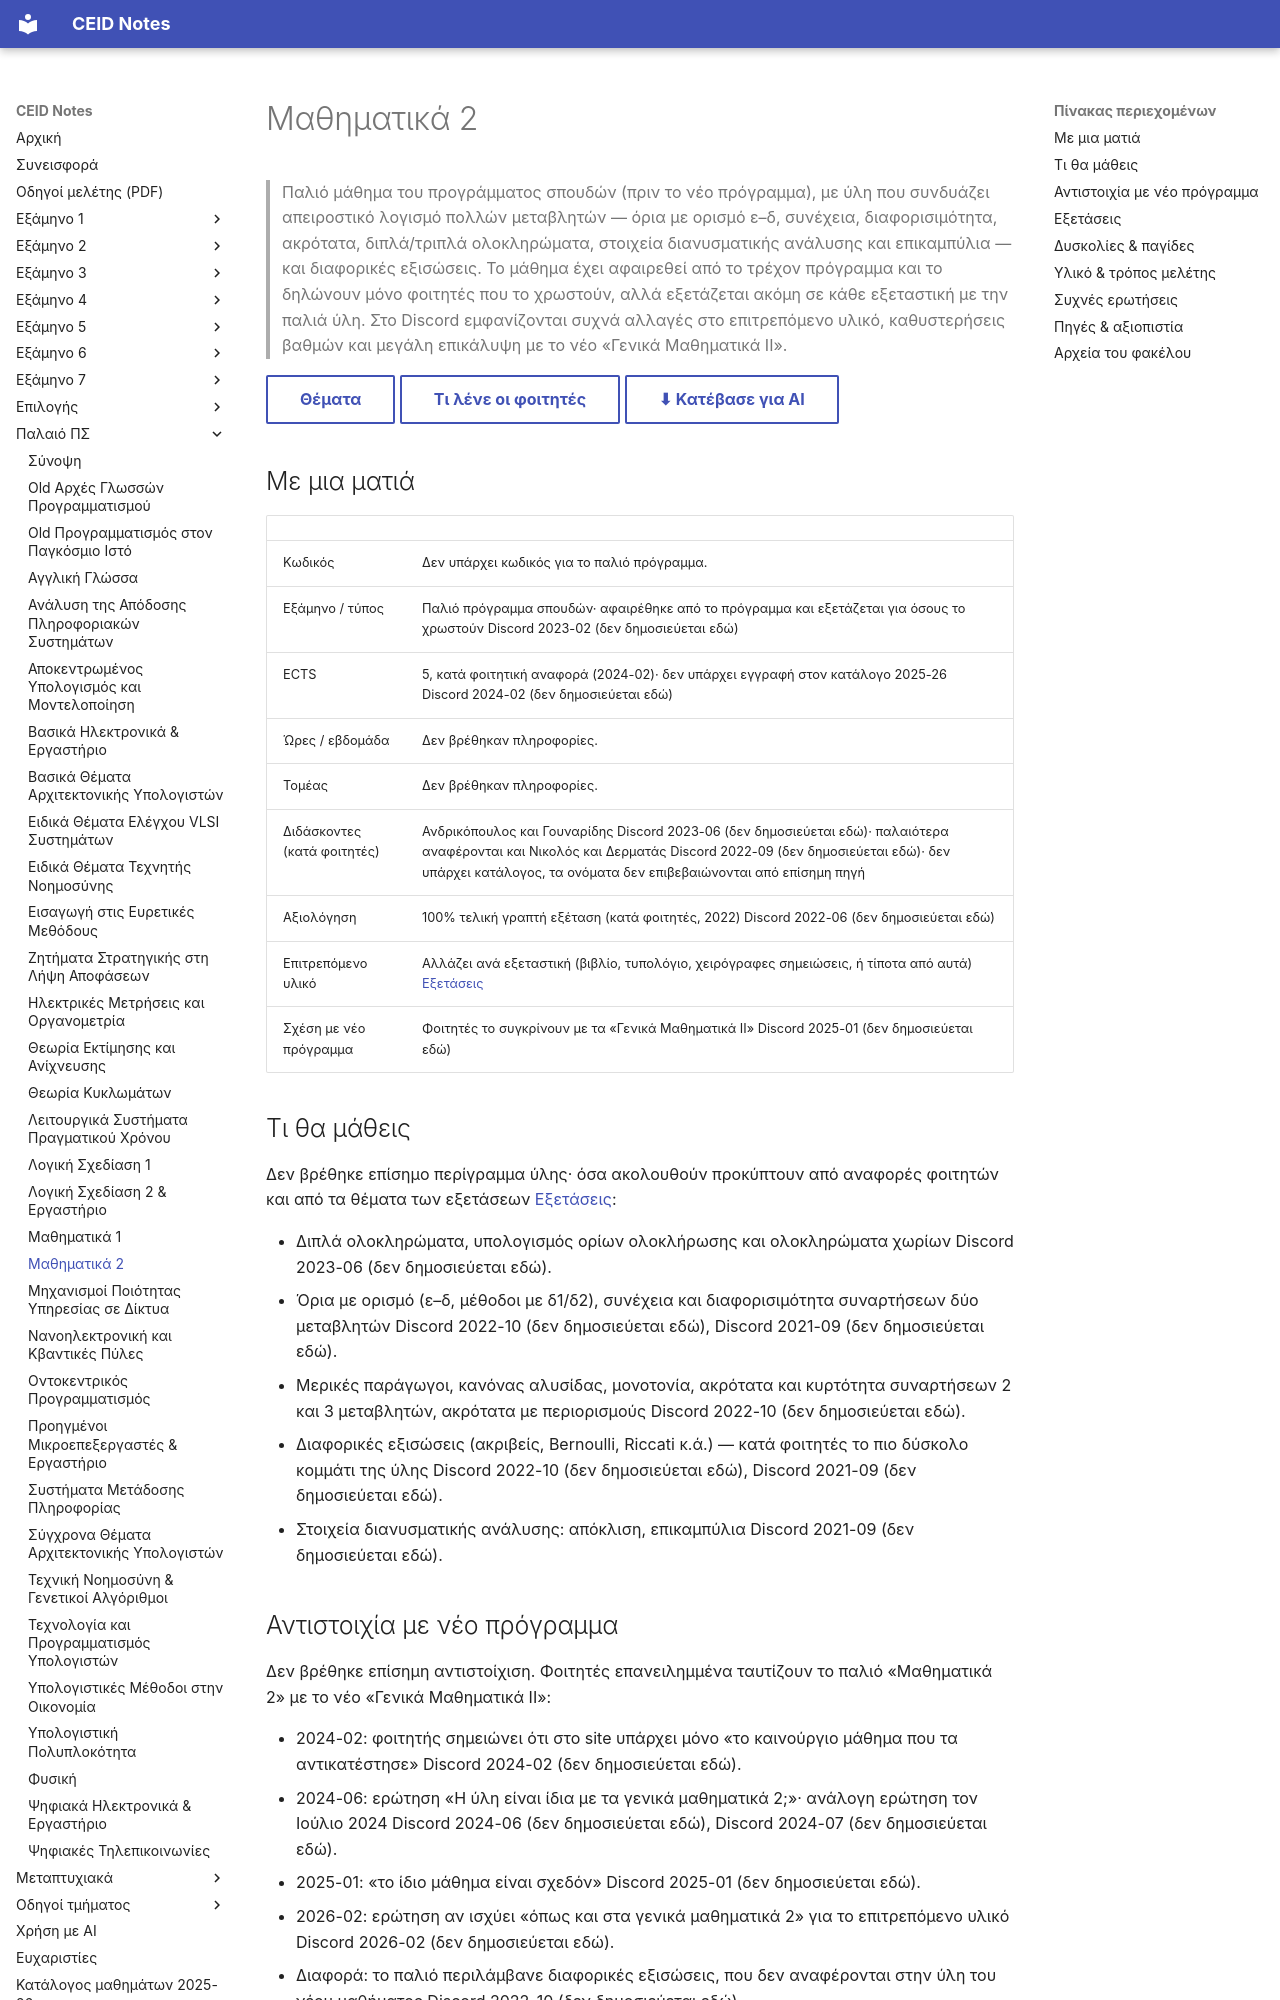

repository: kdngiorgos/ceid-notes · page: Old Classes (Παλαιό Πρόγραμμα Σπουδών)/Μαθηματικά 2/index.html · generator: mkdocs

---
code: null
title: "Μαθηματικά 2"
category: old-curriculum
code_aliases: []
semester: null
season: null
ects: null
hours: null
sector: null
instructors_2025_26: []
difficulty: null
grading_summary: "100% τελική γραπτή εξέταση (κατά φοιτητές, 2022)· σε παλαιότερα έτη υπήρχαν και δύο εργασίες με συμψηφισμό βαθμού"
exam_sessions: ["2017-09", "2020-09", "2021-06-a", "2021-06-b", "2021-06-c", "2021-a", "2021-b", "2023-06", "2024-07", "2024-09", "2025-06", "2025-07", "2025-09"]
sources: [../../catalog/curriculum.md, "discord/ (12 περίοδοι, 2020-21 έως 2025-26, 3518 μηνύματα)", "Previous Exams/ (13 συνεδρίες)"]
last_reviewed: 2026-10-12
---
# Μαθηματικά 2

> Παλιό μάθημα του προγράμματος σπουδών (πριν το νέο πρόγραμμα), με ύλη που συνδυάζει απειροστικό λογισμό πολλών μεταβλητών — όρια με ορισμό ε–δ, συνέχεια, διαφορισιμότητα, ακρότατα, διπλά/τριπλά ολοκληρώματα, στοιχεία διανυσματικής ανάλυσης και επικαμπύλια — και διαφορικές εξισώσεις. Το μάθημα έχει αφαιρεθεί από το τρέχον πρόγραμμα και το δηλώνουν μόνο φοιτητές που το χρωστούν, αλλά εξετάζεται ακόμη σε κάθε εξεταστική με την παλιά ύλη. Στο Discord εμφανίζονται συχνά αλλαγές στο επιτρεπόμενο υλικό, καθυστερήσεις βαθμών και μεγάλη επικάλυψη με το νέο «Γενικά Μαθηματικά ΙΙ».

[Θέματα](Previous%20Exams/README.md){ .md-button } [Τι λένε οι φοιτητές](#δυσκολίες--παγίδες){ .md-button } [⬇ Κατέβασε για AI](../../downloads/old-mathhmatika-2.zip){ .md-button }


## Με μια ματιά

| | |
|---|---|
| Κωδικός | Δεν υπάρχει κωδικός για το παλιό πρόγραμμα. |
| Εξάμηνο / τύπος | Παλιό πρόγραμμα σπουδών· αφαιρέθηκε από το πρόγραμμα και εξετάζεται για όσους το χρωστούν Discord 2023-02 (δεν δημοσιεύεται εδώ) |
| ECTS | 5, κατά φοιτητική αναφορά (2024-02)· δεν υπάρχει εγγραφή στον κατάλογο 2025-26 Discord 2024-02 (δεν δημοσιεύεται εδώ) |
| Ώρες / εβδομάδα | Δεν βρέθηκαν πληροφορίες. |
| Τομέας | Δεν βρέθηκαν πληροφορίες. |
| Διδάσκοντες (κατά φοιτητές) | Ανδρικόπουλος και Γουναρίδης Discord 2023-06 (δεν δημοσιεύεται εδώ)· παλαιότερα αναφέρονται και Νικολός και Δερματάς Discord 2022-09 (δεν δημοσιεύεται εδώ)· δεν υπάρχει κατάλογος, τα ονόματα δεν επιβεβαιώνονται από επίσημη πηγή |
| Αξιολόγηση | 100% τελική γραπτή εξέταση (κατά φοιτητές, 2022) Discord 2022-06 (δεν δημοσιεύεται εδώ) |
| Επιτρεπόμενο υλικό | Αλλάζει ανά εξεταστική (βιβλίο, τυπολόγιο, χειρόγραφες σημειώσεις, ή τίποτα από αυτά) [Εξετάσεις](Previous%20Exams/discord_recalls.md) |
| Σχέση με νέο πρόγραμμα | Φοιτητές το συγκρίνουν με τα «Γενικά Μαθηματικά ΙΙ» Discord 2025-01 (δεν δημοσιεύεται εδώ) |

## Τι θα μάθεις

Δεν βρέθηκε επίσημο περίγραμμα ύλης· όσα ακολουθούν προκύπτουν από αναφορές φοιτητών και από τα θέματα των εξετάσεων [Εξετάσεις](Previous%20Exams/README.md):

- Διπλά ολοκληρώματα, υπολογισμός ορίων ολοκλήρωσης και ολοκληρώματα χωρίων Discord 2023-06 (δεν δημοσιεύεται εδώ).
- Όρια με ορισμό (ε–δ, μέθοδοι με δ1/δ2), συνέχεια και διαφορισιμότητα συναρτήσεων δύο μεταβλητών Discord 2022-10 (δεν δημοσιεύεται εδώ), Discord 2021-09 (δεν δημοσιεύεται εδώ).
- Μερικές παράγωγοι, κανόνας αλυσίδας, μονοτονία, ακρότατα και κυρτότητα συναρτήσεων 2 και 3 μεταβλητών, ακρότατα με περιορισμούς Discord 2022-10 (δεν δημοσιεύεται εδώ).
- Διαφορικές εξισώσεις (ακριβείς, Bernoulli, Riccati κ.ά.) — κατά φοιτητές το πιο δύσκολο κομμάτι της ύλης Discord 2022-10 (δεν δημοσιεύεται εδώ), Discord 2021-09 (δεν δημοσιεύεται εδώ).
- Στοιχεία διανυσματικής ανάλυσης: απόκλιση, επικαμπύλια Discord 2021-09 (δεν δημοσιεύεται εδώ).
